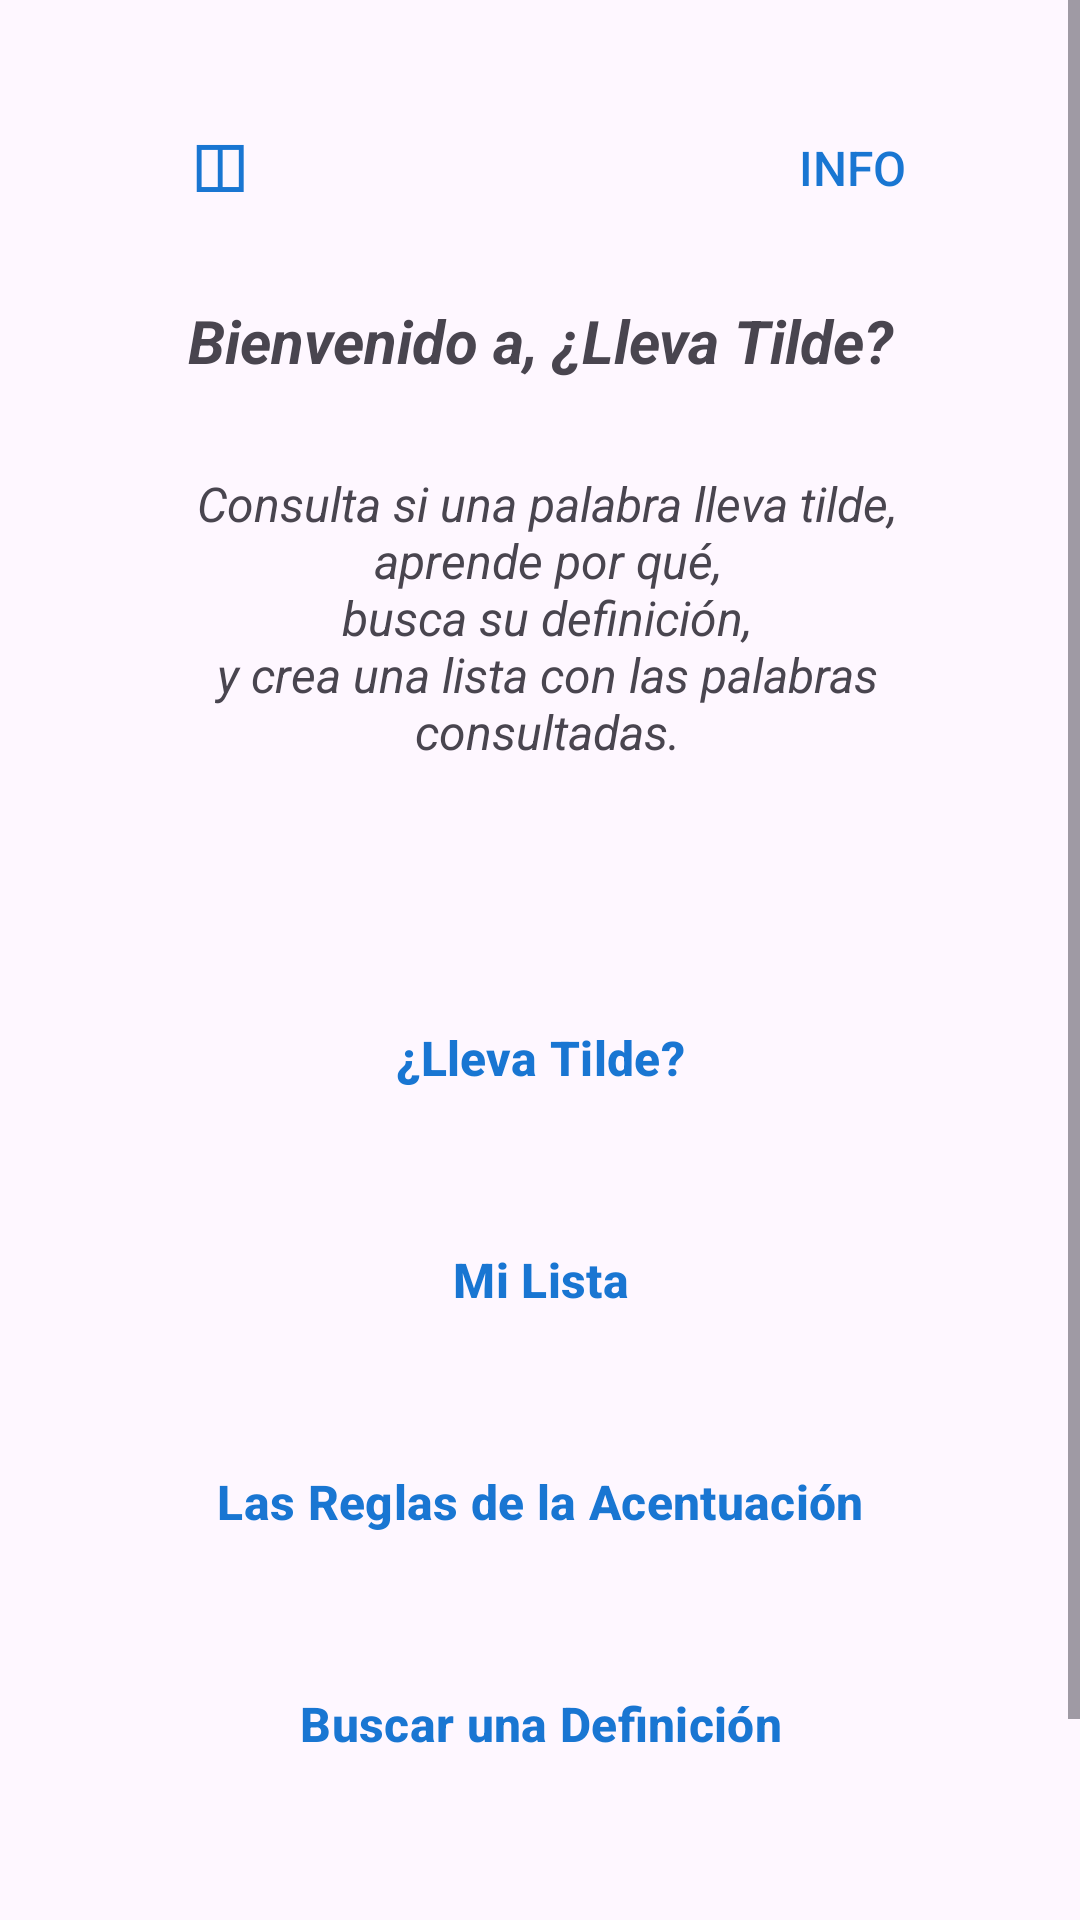

Reconstruct the res/layout file that produces this screen, plus the resources it refers to.
<!-- AndroidManifest.xml: application theme Theme.NUMAD26Sp_RubenSalido -->
<!-- res/layout/activity_main.xml -->
<?xml version="1.0" encoding="utf-8"?>
<ScrollView xmlns:android="http://schemas.android.com/apk/res/android"
    xmlns:app="http://schemas.android.com/apk/res-auto"
    android:layout_width="match_parent"
    android:layout_height="match_parent"
    android:fillViewport="true" >

    <androidx.constraintlayout.widget.ConstraintLayout
        android:layout_width="match_parent"
        android:layout_height="wrap_content"
        android:padding="20dp">

        <Button
            android:id="@+id/buttonWidget"
            android:layout_width="wrap_content"
            android:layout_height="wrap_content"
            android:text="@string/buttonWidget"
            android:textSize="25sp"
            android:textStyle="bold"
            android:textColor="@color/button_text_blue"
            android:background="@android:color/transparent"
            android:padding="8dp"
            android:layout_marginTop="9dp"
            android:layout_marginStart="9dp"
            app:layout_constraintTop_toTopOf="parent"
            app:layout_constraintStart_toStartOf="parent" />

        <Button
            android:id="@+id/buttonInfo"
            android:layout_width="wrap_content"
            android:layout_height="wrap_content"
            android:text="@string/buttonInfo"
            android:textSize="16sp"
            android:textColor="@color/button_text_blue"
            android:background="@android:color/transparent"
            android:gravity="center"
            android:padding="8dp"
            android:layout_marginTop="12dp"
            android:layout_marginEnd="12dp"
            app:layout_constraintTop_toTopOf="parent"
            app:layout_constraintEnd_toEndOf="parent" />

        <TextView
            android:id="@+id/textWelcomeBanner"
            android:layout_width="0dp"
            android:layout_height="wrap_content"
            android:layout_marginTop="80dp"
            android:gravity="center"
            android:text="@string/textWelcomeBanner"
            android:textAlignment="center"
            android:textSize="20sp"
            android:textStyle="italic|bold"
            app:layout_constraintTop_toTopOf="parent"
            app:layout_constraintStart_toStartOf="parent"
            app:layout_constraintEnd_toEndOf="parent" />

        <TextView
            android:id="@+id/textWelcomeSubtitle"
            android:layout_width="0dp"
            android:layout_height="wrap_content"
            android:layout_marginTop="30dp"
            android:gravity="center"
            android:text="@string/textWelcomeSubtitle"
            android:textAlignment="center"
            android:textSize="16sp"
            android:textStyle="italic"
            android:paddingStart="25dp"
            android:paddingEnd="20dp"
            app:layout_constraintTop_toBottomOf="@id/textWelcomeBanner"
            app:layout_constraintStart_toStartOf="parent"
            app:layout_constraintEnd_toEndOf="parent" />

        <LinearLayout
            android:id="@+id/mainButtonContainer"
            android:layout_width="0dp"
            android:layout_height="wrap_content"
            android:layout_marginTop="70dp"
            android:orientation="vertical"
            android:gravity="center"
            app:layout_constraintTop_toBottomOf="@+id/textWelcomeSubtitle"
            app:layout_constraintStart_toStartOf="parent"
            app:layout_constraintEnd_toEndOf="parent"
            style="?android:attr/buttonBarStyle">

            <Button
                android:id="@+id/buttonLlevaTilde"
                android:layout_width="match_parent"
                android:layout_height="56dp"
                android:layout_marginStart="28dp"
                android:layout_marginEnd="28dp"
                android:layout_marginBottom="18dp"
                android:text="@string/buttonLlevaTilde"
                android:textStyle="bold"
                android:textSize="16sp"
                android:textColor="@color/button_text_blue"
                style="?android:attr/buttonBarButtonStyle"/>

            <Button
                android:id="@+id/buttonMiLista"
                android:layout_width="match_parent"
                android:layout_height="56dp"
                android:layout_marginStart="28dp"
                android:layout_marginEnd="28dp"
                android:layout_marginBottom="18dp"
                android:text="@string/buttonMilista"
                android:textStyle="bold"
                android:textSize="16sp"
                android:textColor="@color/button_text_blue"
                style="?android:attr/buttonBarButtonStyle"/>

            <Button
                android:id="@+id/buttonLasReglas"
                android:layout_width="match_parent"
                android:layout_height="56dp"
                android:layout_marginStart="28dp"
                android:layout_marginEnd="28dp"
                android:layout_marginBottom="18dp"
                android:text="@string/buttonLasReglas"
                android:textStyle="bold"
                android:textSize="16sp"
                android:textColor="@color/button_text_blue"
                style="?android:attr/buttonBarButtonStyle"/>

            <Button
                android:id="@+id/buttonDefinicion"
                android:layout_width="match_parent"
                android:layout_height="56dp"
                android:layout_marginStart="28dp"
                android:layout_marginEnd="28dp"
                android:layout_marginBottom="18dp"
                android:text="@string/buttonDefinicion"
                android:textStyle="bold"
                android:textSize="16sp"
                android:textColor="@color/button_text_blue"
                style="?android:attr/buttonBarButtonStyle"/>

            <Button
                android:id="@+id/buttonSalir"
                android:layout_width="match_parent"
                android:layout_height="56dp"
                android:layout_marginStart="28dp"
                android:layout_marginEnd="28dp"
                android:layout_marginBottom="18dp"
                android:text="@string/buttonSalir"
                android:textStyle="bold"
                android:textSize="16sp"
                android:textColor="@color/button_text_blue"
                style="?android:attr/buttonBarButtonStyle"/>

        </LinearLayout>

    </androidx.constraintlayout.widget.ConstraintLayout>

</ScrollView>
<!-- resources referenced by this layout -->
<resources>
  <color name="button_text_blue">#1976D2</color>
  <string name="buttonDefinicion">Buscar una Definición</string>
  <string name="buttonInfo">Info</string>
  <string name="buttonLasReglas">Las Reglas de la Acentuación</string>
  <string name="buttonLlevaTilde">¿Lleva Tilde?</string>
  <string name="buttonMilista">Mi Lista</string>
  <string name="buttonSalir">Salir</string>
  <string name="buttonWidget">◫</string>
  <string name="textWelcomeBanner">Bienvenido a, ¿Lleva Tilde?</string>
  <string name="textWelcomeSubtitle">Consulta si una palabra lleva tilde,\naprende por qué,\nbusca su definición,\ny crea una lista con las palabras consultadas.</string>
  <style name="Theme.NUMAD26Sp_RubenSalido" parent="Base.Theme.NUMAD26Sp_RubenSalido" />
  <style name="Base.Theme.NUMAD26Sp_RubenSalido" parent="Theme.Material3.DayNight.NoActionBar">
          
          
      </style>
</resources>
